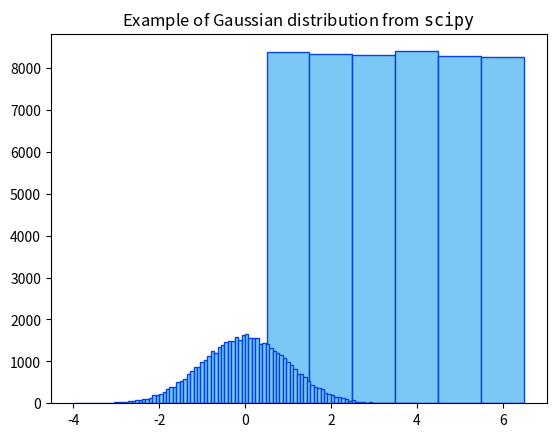

Reproduce this figure in Python.
import matplotlib.pyplot as plt

from numpy.random import randint
from scipy.stats import norm

n = 50000
unif = randint(1, 7, n)
gauss = norm.rvs(size=n)

plt.hist(unif, 6, range=[0.5, 6.5], color="xkcd:lightblue",
         edgecolor="xkcd:blue")
plt.title(r"Uniform distribution from $\tt{randint}$")
plt.show()

plt.hist(gauss, 100, range=[-4, 4], color="xkcd:lightblue",
         edgecolor="xkcd:blue")
plt.title(r"Example of Gaussian distribution from $\tt{scipy}$")
plt.show()


